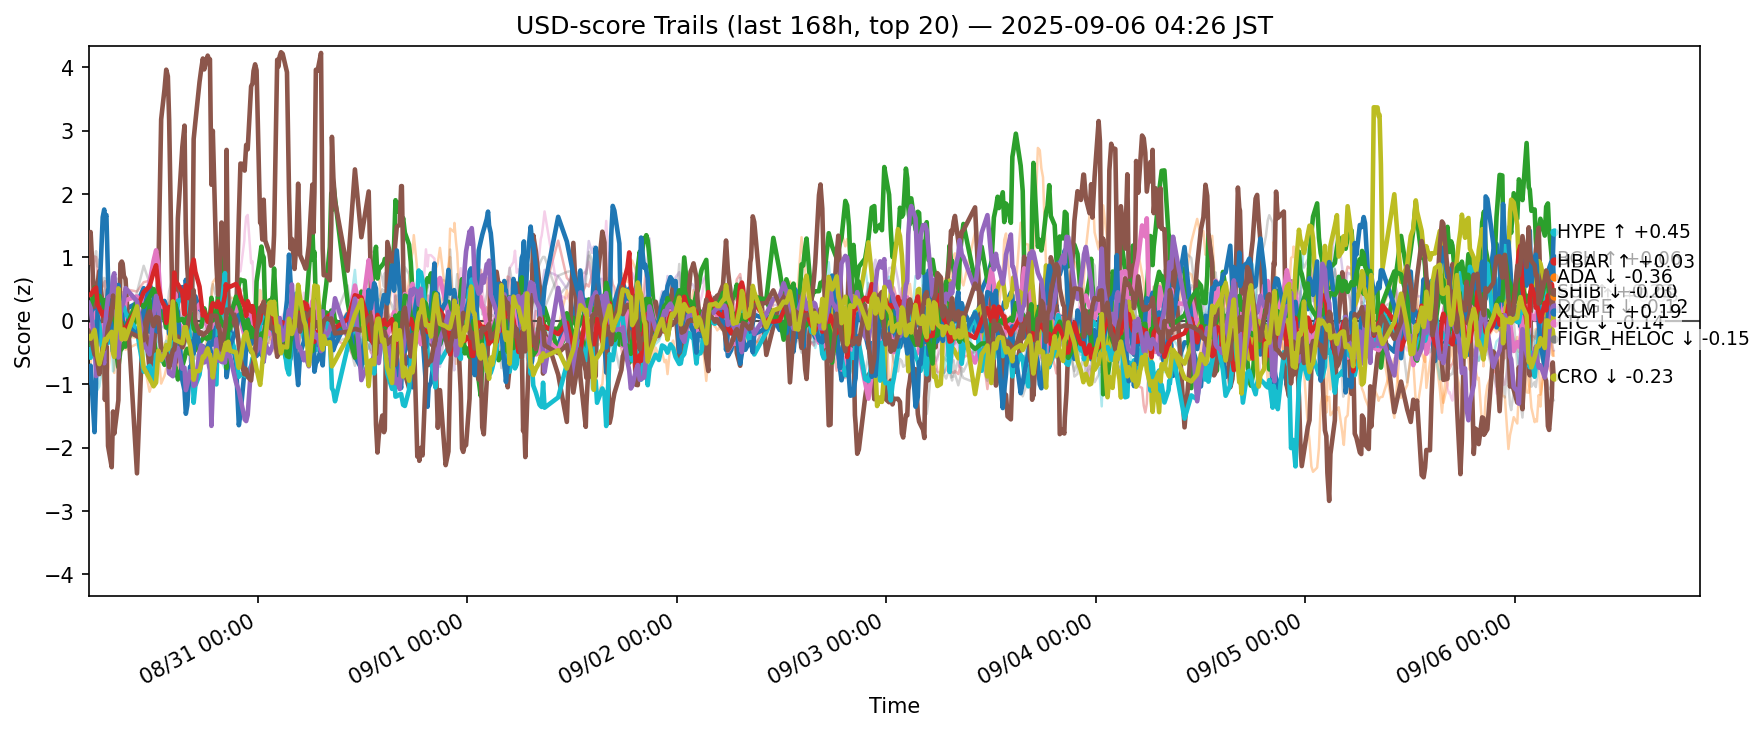

Values plotted in this chart, from the file beside it:
ts, side, symbol, score
2025-08-29 19:37:35.589630+00:00, usd, ADA, 0.2724
2025-08-29 19:37:35.589630+00:00, usd, AVAX, 0.3317
2025-08-29 19:37:35.589630+00:00, usd, BCH, -0.3485
2025-08-29 19:37:35.589630+00:00, usd, BNB, 0.3894
2025-08-29 19:37:35.589630+00:00, usd, BTC, -0.1314
2025-08-29 19:37:35.589630+00:00, usd, CRO, 0.9176
2025-08-29 19:37:35.589630+00:00, usd, DOGE, -0.07116
2025-08-29 19:37:35.589630+00:00, usd, ETH, 0.2364
2025-08-29 19:37:35.589630+00:00, usd, HBAR, -0.4591
2025-08-29 19:37:35.589630+00:00, usd, HYPE, -0.9729
2025-08-29 19:37:35.589630+00:00, usd, LINK, -0.5654
2025-08-29 19:37:35.589630+00:00, usd, LTC, 0.175
2025-08-29 19:37:35.589630+00:00, usd, SHIB, 0.4062
2025-08-29 19:37:35.589630+00:00, usd, SOL, 0.2818
2025-08-29 19:37:35.589630+00:00, usd, SUI, -0.1603
2025-08-29 19:37:35.589630+00:00, usd, TON, -0.1807
2025-08-29 19:37:35.589630+00:00, usd, TRX, 0.1989
2025-08-29 19:37:35.589630+00:00, usd, UNI, 0.06217
2025-08-29 19:37:35.589630+00:00, usd, XLM, -0.2458
2025-08-29 19:37:35.589630+00:00, usd, XRP, -0.1914
2025-08-29 19:50:54.106817+00:00, usd, ADA, 0.1519
2025-08-29 19:50:54.106817+00:00, usd, AVAX, 0.1855
2025-08-29 19:50:54.106817+00:00, usd, BCH, -0.3766
2025-08-29 19:50:54.106817+00:00, usd, BNB, 0.5465
2025-08-29 19:50:54.106817+00:00, usd, BTC, -0.2122
2025-08-29 19:50:54.106817+00:00, usd, CRO, 1.402
2025-08-29 19:50:54.106817+00:00, usd, DOGE, -0.1444
2025-08-29 19:50:54.106817+00:00, usd, DOT, 0.02767
2025-08-29 19:50:54.106817+00:00, usd, ETH, 0.3756
2025-08-29 19:50:54.106817+00:00, usd, HBAR, -0.5827
2025-08-29 19:50:54.106817+00:00, usd, HYPE, -0.7066
2025-08-29 19:50:54.106817+00:00, usd, LINK, -0.6907
2025-08-29 19:50:54.106817+00:00, usd, LTC, 0.2015
2025-08-29 19:50:54.106817+00:00, usd, SHIB, 0.4085
2025-08-29 19:50:54.106817+00:00, usd, SOL, 0.2035
2025-08-29 19:50:54.106817+00:00, usd, SUI, -0.2417
2025-08-29 19:50:54.106817+00:00, usd, TON, -0.2438
2025-08-29 19:50:54.106817+00:00, usd, TRX, 0.2239
2025-08-29 19:50:54.106817+00:00, usd, XLM, -0.2823
2025-08-29 19:50:54.106817+00:00, usd, XRP, -0.3006
2025-08-29 20:17:52.959022+00:00, usd, ADA, 0.2002
2025-08-29 20:17:52.959022+00:00, usd, AVAX, -0.3508
2025-08-29 20:17:52.959022+00:00, usd, BCH, -0.1541
2025-08-29 20:17:52.959022+00:00, usd, BNB, 1.016
2025-08-29 20:17:52.959022+00:00, usd, BTC, -0.2541
2025-08-29 20:17:52.959022+00:00, usd, CRO, 0.2196
2025-08-29 20:17:52.959022+00:00, usd, DOGE, -0.01126
2025-08-29 20:17:52.959022+00:00, usd, ETH, 0.1579
2025-08-29 20:17:52.959022+00:00, usd, HBAR, -0.09002
2025-08-29 20:17:52.959022+00:00, usd, HYPE, -1.756
2025-08-29 20:17:52.959022+00:00, usd, LINK, -0.1076
2025-08-29 20:17:52.959022+00:00, usd, LTC, 0.5254
2025-08-29 20:17:52.959022+00:00, usd, SHIB, 0.5088
2025-08-29 20:17:52.959022+00:00, usd, SOL, -0.3024
2025-08-29 20:17:52.959022+00:00, usd, SUI, -0.5321
2025-08-29 20:17:52.959022+00:00, usd, TON, 0.07424
2025-08-29 20:17:52.959022+00:00, usd, TRX, 0.9582
2025-08-29 20:17:52.959022+00:00, usd, UNI, 0.2707
2025-08-29 20:17:52.959022+00:00, usd, XLM, -0.1419
2025-08-29 20:17:52.959022+00:00, usd, XRP, -0.2862
... 12,540 more rows
